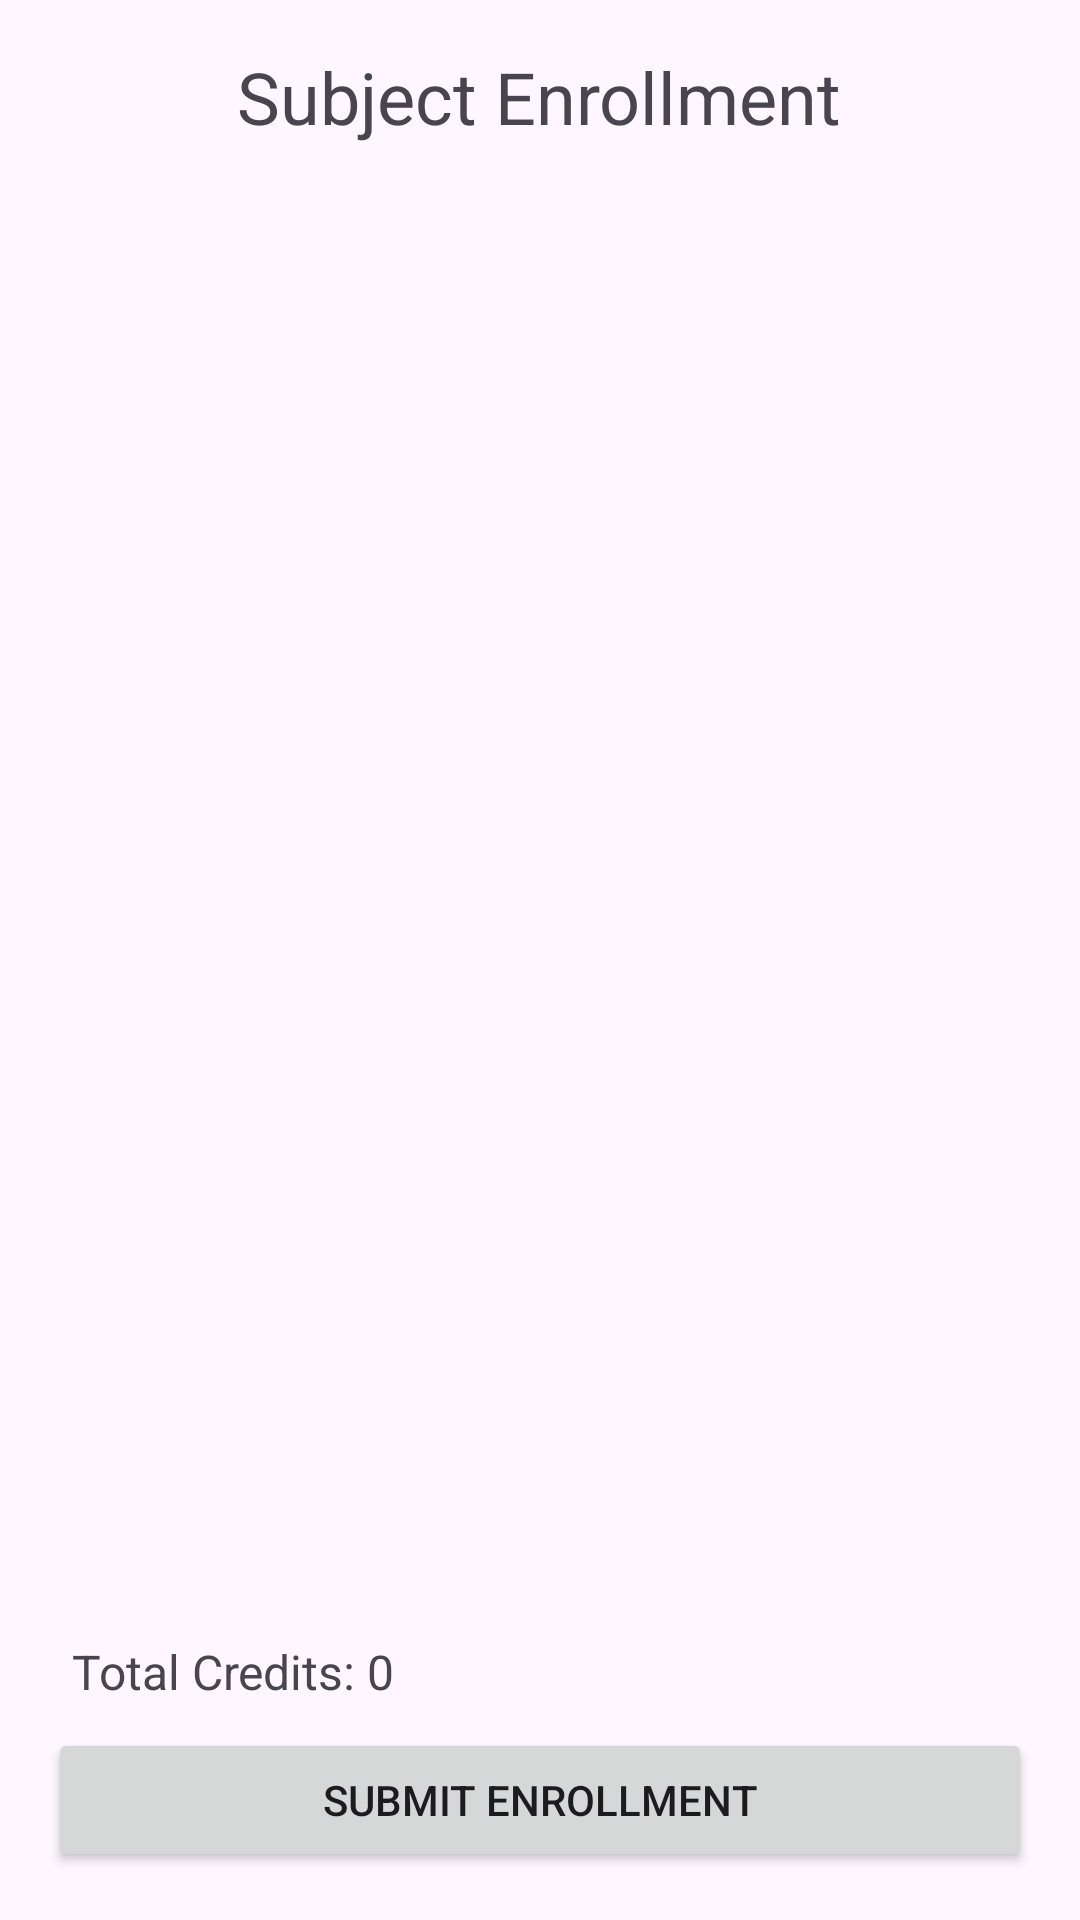

This screen was rendered from an Android layout file. Write that file and the resources it references.
<!-- AndroidManifest.xml: application theme Theme.WMPFinalWeek -->
<!-- res/layout/activity_enroll.xml -->
<LinearLayout
    xmlns:android="http://schemas.android.com/apk/res/android"
    android:layout_width="match_parent"
    android:layout_height="match_parent"
    android:padding="16dp"
    android:orientation="vertical">

    <TextView
        android:id="@+id/tv_enroll_title"
        android:layout_width="wrap_content"
        android:layout_height="wrap_content"
        android:text="Subject Enrollment"
        android:textSize="24sp"
        android:layout_gravity="center"
        android:paddingBottom="16dp" />

    <ListView
        android:id="@+id/lv_subjects"
        android:layout_width="match_parent"
        android:layout_height="0dp"
        android:layout_weight="1"
        android:dividerHeight="1dp" />

    <TextView
        android:id="@+id/tv_total_credits"
        android:layout_width="wrap_content"
        android:layout_height="wrap_content"
        android:text="Total Credits: 0"
        android:padding="8dp"
        android:textSize="16sp" />

    <Button
        android:id="@+id/btn_submit_enrollment"
        android:layout_width="match_parent"
        android:layout_height="wrap_content"
        android:text="Submit Enrollment" />
</LinearLayout>
<!-- resources referenced by this layout -->
<resources>
  <style name="Theme.WMPFinalWeek" parent="Base.Theme.WMPFinalWeek" />
  <style name="Base.Theme.WMPFinalWeek" parent="Theme.Material3.DayNight.NoActionBar">
          
          
      </style>
</resources>
